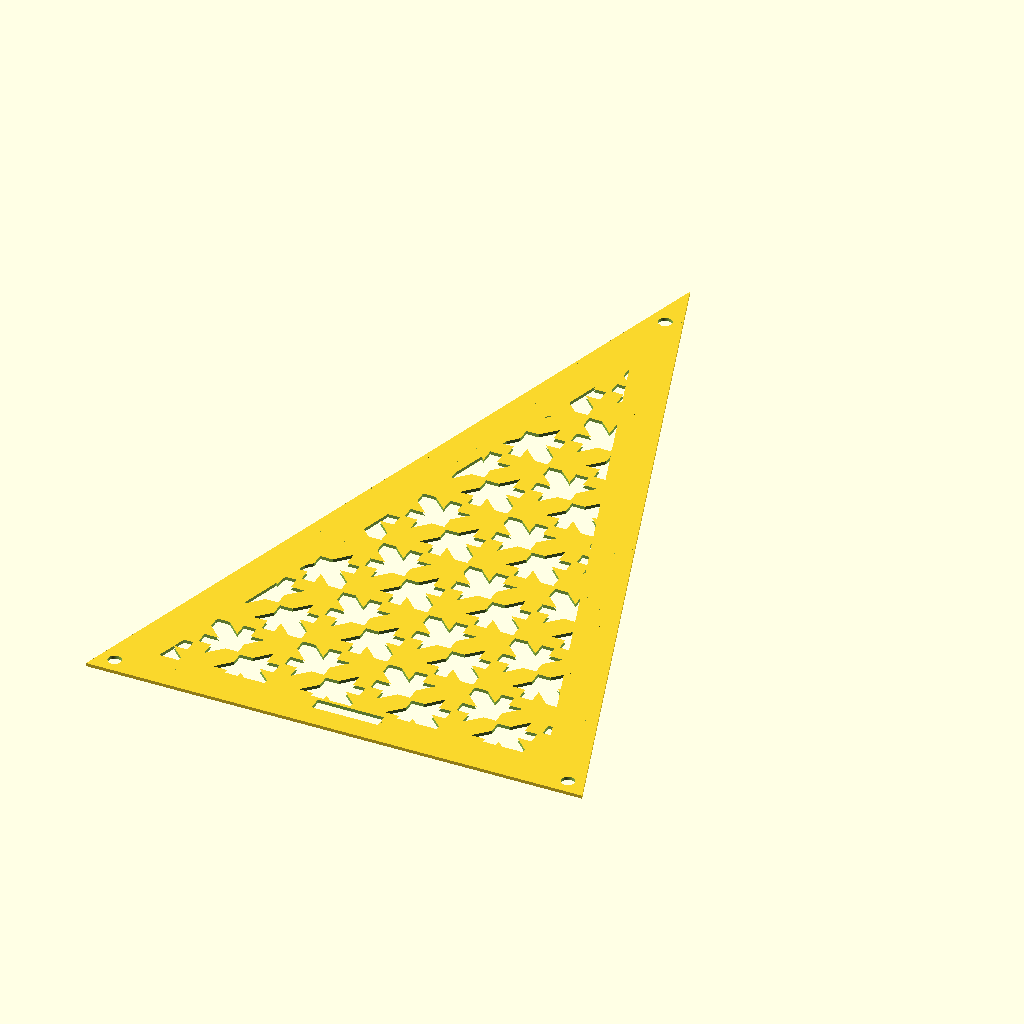
Cell 1: rendered with the file's own defaults.
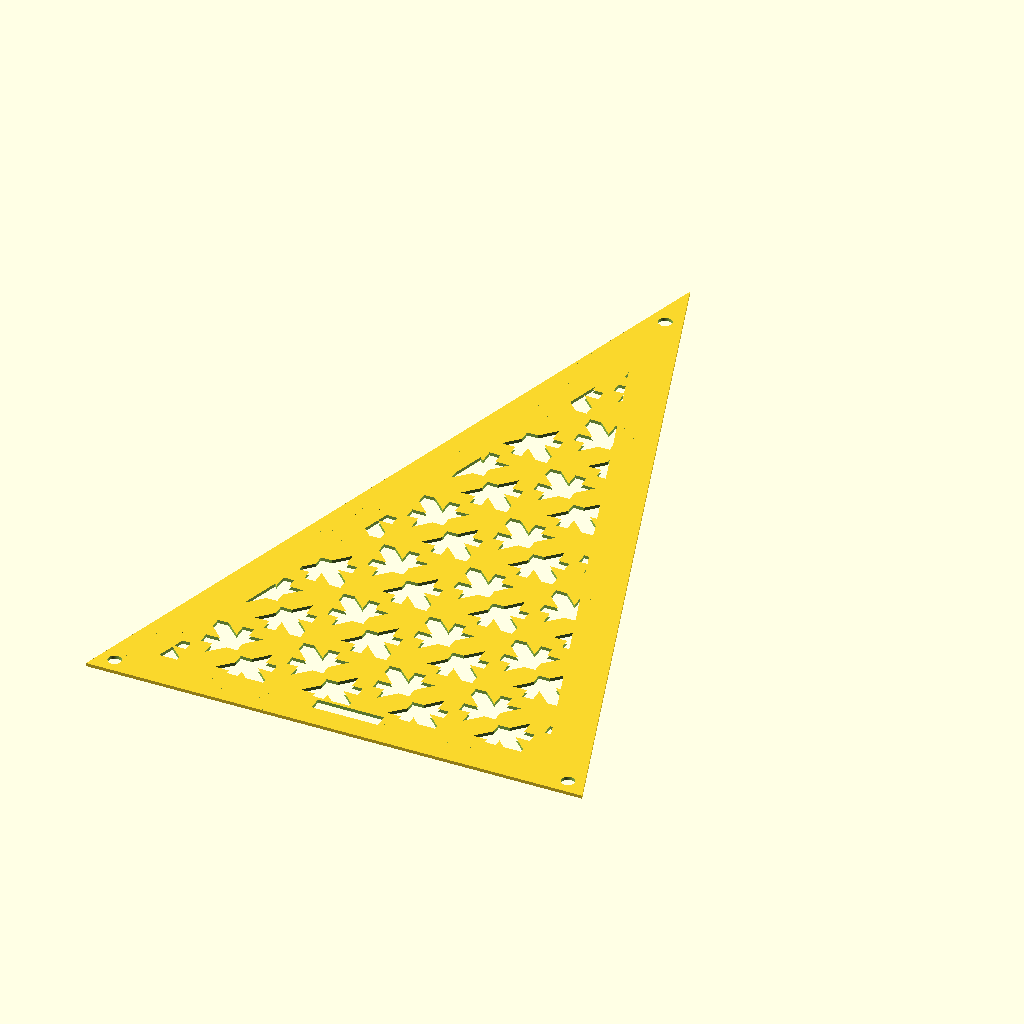
Cell 2: the same model with g = 0.04.
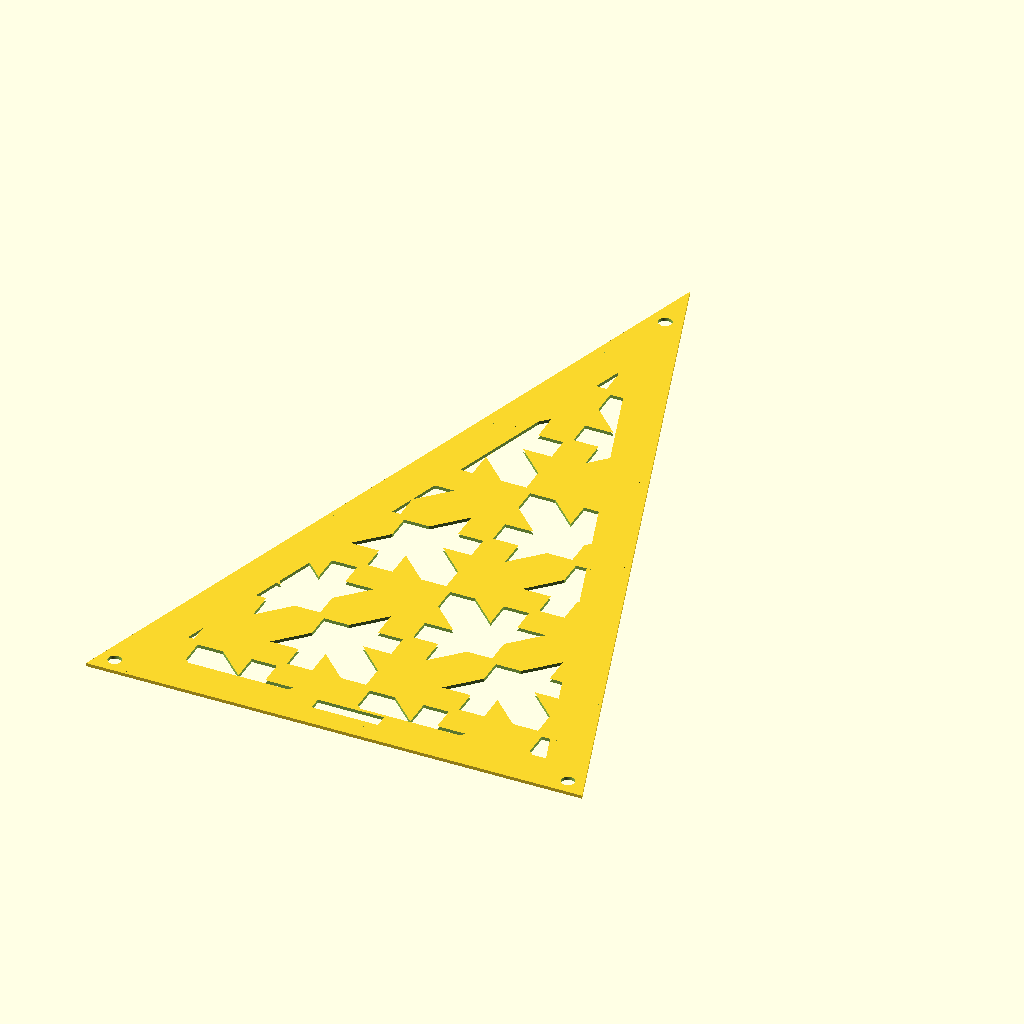
Cell 3: the same model with scale = 40.
All cells are drawn from the same view direction (rotation 55°, 0°, 25°, orthographic, colour scheme Cornfield), but the view is re-fitted for each cell, so position and scale can differ between cells as well as the parameter.
Source of the model, Incomplete/MapleQuilt.scad:
 g = 0.02;
scale = 20;
module MapleLeaf()
{
polygon(points = [
    [0 + g,      0 + g],
    [1/6,        0 + g],
    [1/6,       -1/6 + g],
    [1/3,        0 + g],
    [1/2 - g,    0 + g],
    [1/2 - g,    1/6],
    [2/3 - g,    1/3],
    [1/2 - g,    1/3],
    [1/2 - g,    1/2 - g],
    [1/3,        1/2 - g],
    [1/3,        1/3 - g],
    [1/6,        1/2 - g],
    [0 + g,      1/2 - g],
    [0 + g,      1/3],
    [1/6 + g,    1/6],
    [0 + g,      1/6]
]);
}

module MapleLeafCutter()
{
translate([-1/4, -1/6])
polygon(points = [
    [0 + g,      0 + g],
    [1/6,        0 + g],
    [1/6,       -1/6 + g],
    [1/3,        0 + g],
    [1/2 - g,    0 + g],
    [1/2 - g,    1/6],
    [2/3 - g,    1/3],
    [1/2 - g,    1/3],
    [1/2 - g,    1/2 - g],
    [1/3,        1/2 - g],
    [1/3,        1/3 - g],
    [1/6,        1/2 - g],
    [0 + g,      1/2 - g],
    [0 + g,      1/3],
    [1/6 + g,    1/6],
    [0 + g,      1/6]
]);
}

module MapleLeafTile()
{
    MapleLeaf();
    rotate(180)MapleLeaf();
}

module PatternArray()
{
for (i = [-5:1:6])
{
    for (j = [-5:1:6])
    {
        translate([j*scale, i*scale])scale(scale)MapleLeafTile();
    }
}
}

module rounded_rect_by_hull(w, h, r, $fn=64)
{
    hull()
    {
        translate([-w/2 + r, -h/2 + r]) circle(r=r, $fn=$fn);
        translate([ w/2 - r, -h/2 + r]) circle(r=r, $fn=$fn);
        translate([ w/2 - r,  h/2 - r]) circle(r=r, $fn=$fn);
        translate([-w/2 + r,  h/2 - r]) circle(r=r, $fn=$fn);
    }
}


//----------------------------

base = 150;
phi = (1 + sqrt(5)) / 2;
holeGap = 8;

leftBase = [-base/2, 0];
rightBase = [base/2, 0];
side = phi * base;
height = sqrt(side*side - (base/2)*(base/2));
apex = [0, height];

module GoldenTriangle()
{
    polygon(points = [leftBase, rightBase, apex]);
}

difference()
{
    GoldenTriangle();
    intersection()
    {
        offset(delta = -12) GoldenTriangle();
        render() translate([0,100,0]) scale(1.3)PatternArray();
    }
    translate([(-base/2)+holeGap*cos(36), holeGap*sin(36)])circle(r = 2, $fn = 100);
    translate([(base/2)-holeGap*cos(36), holeGap*sin(36)])circle(r = 2, $fn = 100);
    translate([0, height - holeGap * 2 ])circle(r = 2, $fn = 100);
    polygon(points = [[-10, 7], [10,7], [10, 11], [-10,11]]);
}
Customizer parameters (derived from the source; name, type, default, range or options):
g: number, default 0.02
scale: number, default 20
